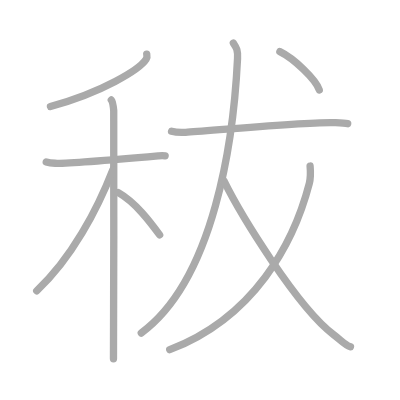
t = 0.00 s
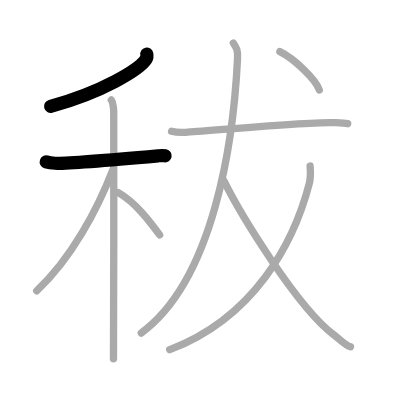
t = 2.00 s
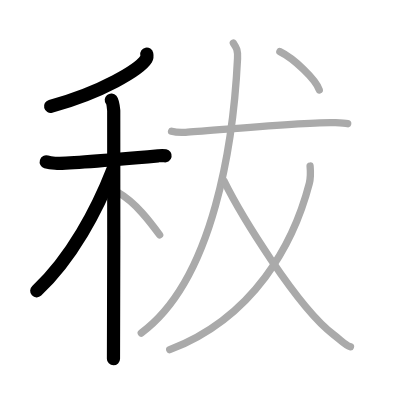
t = 4.00 s
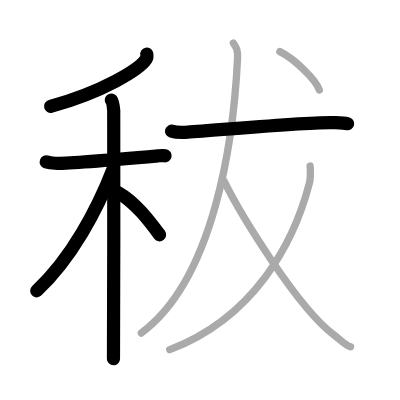
t = 6.00 s
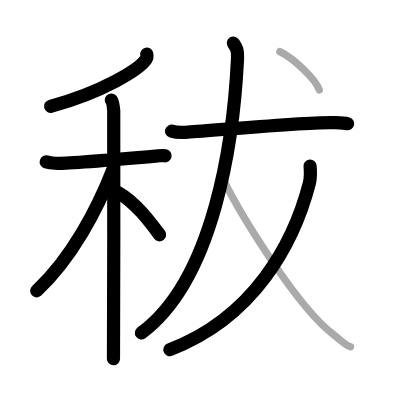
t = 8.00 s
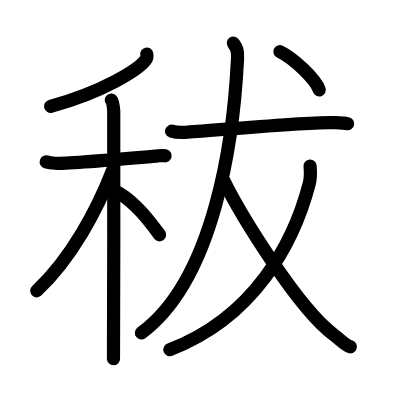
t = 10.00 s

The animated SVG that drew these frames (rendered in a browser with its animation timeline set to each time). Animation: 10 SMIL elements (animate=10); one cycle of 10.00 s.

<?xml version="1.0" standalone="no"?>
<!DOCTYPE svg PUBLIC "-//W3C//DTD SVG 1.1//EN"   "http://www.w3.org/Graphics/SVG/1.1/DTD/svg11.dtd">
<svg width="400px" height="400px"  version="1.1" xmlns="http://www.w3.org/2000/svg">
  <defs>
    <marker id="Triangle" viewBox="0 0 10 10" refX="0" refY="5" markerUnits="strokeWidth" markerWidth="3" style="stroke-opacity:0%;fill:#aaaaaa;" markerHeight="2" orient="auto">
      <path d="M 0 0 L 10 5 L 0 10 z" />
    </marker>
    
    <marker id="Arrow" viewBox="0 0 10 10" refX="5" refY="5" markerUnits="strokeWidth" markerWidth="1.8" style="stroke-opacity:0%;fill:#770000;" markerHeight="2" orient="auto">
      <path d="M 0 4 L 6 4 L 4 1 L 10 5 L 4 9 L 6 6 L 0 6 z" />
        <circle cx="5" cy="5" r="5" />
      </marker>
    
    <marker id="TriangleRed" viewBox="0 0 10 10" refX="0" refY="5" markerUnits="strokeWidth" markerWidth="3" style="stroke-opacity:0%;fill:#CC0000;" markerHeight="2" orient="auto">
      <path d="M 0 0 L 10 5 L 0 10 z" />
    </marker>
    
    <marker id="ArrowRed" viewBox="0 0 10 10" refX="5" refY="5" markerUnits="strokeWidth" markerWidth="1.8" style="stroke-opacity:0%;fill:#CC0000;" markerHeight="2" orient="auto">
      <path d="M 0 4 L 6 4 L 4 1 L 10 5 L 4 9 L 6 6 L 0 6 z" />
        <circle cx="5" cy="5" r="5" />
      </marker>
    
  </defs>
  
  <path style="fill:#ffffff; fill-opacity:100%; fill-rule:evenodd; stroke-width:0;" d="M 0 0 L 400px 0 L 400px 400px L 0 400px L 0 0" />

  <g transform="scale(3.6697247706422 3.6697247706422)">
<path style="fill:none; fill-opacity:0%; fill-rule:evenodd; stroke:#aaaaaa; stroke-opacity:100%; stroke-width: 1.5pt; stroke-linejoin:round; stroke-linecap:round;" d="M39.99 14.75c0.07 0.34 0.15 0.87-0.15 1.35c-1.79 2.84-12.05 9.08-26.09 12.9"></path>
<path style="fill:none; fill-opacity:0%; fill-rule:evenodd; stroke:#aaaaaa; stroke-opacity:100%; stroke-width: 1.5pt; stroke-linejoin:round; stroke-linecap:round;" d="M12.6 44.12c0.38 0.12 1.4 0.33 2.41 0.37c2.79 0.12 21.11-1.41 28.09-2.03c1.01-0.09 1.27-0.12 1.9 0"></path>
<path style="fill:none; fill-opacity:0%; fill-rule:evenodd; stroke:#aaaaaa; stroke-opacity:100%; stroke-width: 1.5pt; stroke-linejoin:round; stroke-linecap:round;" d="M30.33 27.25c0.37 0.45 0.58 2.01 0.66 2.91c0.07 0.9 0 61.99-0.07 67.59"></path>
<path style="fill:none; fill-opacity:0%; fill-rule:evenodd; stroke:#aaaaaa; stroke-opacity:100%; stroke-width: 1.5pt; stroke-linejoin:round; stroke-linecap:round;" d="M30.75 46.25C26.54 57.06 19.52 70.4 10 79.25"></path>
<path style="fill:none; fill-opacity:0%; fill-rule:evenodd; stroke:#aaaaaa; stroke-opacity:100%; stroke-width: 1.5pt; stroke-linejoin:round; stroke-linecap:round;" d="M32.25 52.5c4.72 2.68 8.71 8.05 11.25 11.5"></path>
<path style="fill:none; fill-opacity:0%; fill-rule:evenodd; stroke:#aaaaaa; stroke-opacity:100%; stroke-width: 1.5pt; stroke-linejoin:round; stroke-linecap:round;" d="M46.75 35.75c1 0.3 2.84 0.36 3.84 0.3c6.56-0.41 34.47-2.98 40.65-2.63c1.67 0.09 2.67 0.14 3.51 0.29"></path>
<path style="fill:none; fill-opacity:0%; fill-rule:evenodd; stroke:#aaaaaa; stroke-opacity:100%; stroke-width: 1.5pt; stroke-linejoin:round; stroke-linecap:round;" d="M63.59 11.75c0.85 1.29 1.26 1.84 1.14 4.2C63.67 37.83 58.5 76 38.5 90.75"></path>
<path style="fill:none; fill-opacity:0%; fill-rule:evenodd; stroke:#aaaaaa; stroke-opacity:100%; stroke-width: 1.5pt; stroke-linejoin:round; stroke-linecap:round;" d="M84.5 45.25c0.1 1.18 0.15 3.34-0.21 4.74C80.06 66.31 69.25 86.5 46.25 95.29"></path>
<path style="fill:none; fill-opacity:0%; fill-rule:evenodd; stroke:#aaaaaa; stroke-opacity:100%; stroke-width: 1.5pt; stroke-linejoin:round; stroke-linecap:round;" d="M61 49.25c4.34 8.84 20.02 34.59 29.93 41.95c1.97 1.46 2.97 2.75 4.57 3.3"></path>
<path style="fill:none; fill-opacity:0%; fill-rule:evenodd; stroke:#aaaaaa; stroke-opacity:100%; stroke-width: 1.5pt; stroke-linejoin:round; stroke-linecap:round;" d="M76.27 14.08c3.79 1.84 9.79 7.56 10.73 10.42"></path>

<path style="fill:none; fill-opacity:0%; fill-rule:evenodd; stroke:#000000; stroke-opacity:100%; stroke-width: 2.7pt; stroke-linejoin:round; stroke-linecap:round;" d="M39.99 14.75c0.07 0.34 0.15 0.87-0.15 1.35c-1.79 2.84-12.05 9.08-26.09 12.9" pathLength="100" stroke-dashoffset="100" stroke-dasharray="100 105"><animate id="dashAnim1" attributeName="stroke-dashoffset" from="100" to="0" dur="1s" calcMode="linear" fill="freeze"/></path>
<path style="fill:none; fill-opacity:0%; fill-rule:evenodd; stroke:#000000; stroke-opacity:100%; stroke-width: 2.7pt; stroke-linejoin:round; stroke-linecap:round;" d="M12.6 44.12c0.38 0.12 1.4 0.33 2.41 0.37c2.79 0.12 21.11-1.41 28.09-2.03c1.01-0.09 1.27-0.12 1.9 0" pathLength="100" stroke-dashoffset="100" stroke-dasharray="100 105"><animate id="dashAnim2" attributeName="stroke-dashoffset" from="100" to="0" dur="1s" calcMode="linear" begin="dashAnim1.end" fill="freeze"/></path>
<path style="fill:none; fill-opacity:0%; fill-rule:evenodd; stroke:#000000; stroke-opacity:100%; stroke-width: 2.7pt; stroke-linejoin:round; stroke-linecap:round;" d="M30.33 27.25c0.37 0.45 0.58 2.01 0.66 2.91c0.07 0.9 0 61.99-0.07 67.59" pathLength="100" stroke-dashoffset="100" stroke-dasharray="100 105"><animate id="dashAnim3" attributeName="stroke-dashoffset" from="100" to="0" dur="1s" calcMode="linear" begin="dashAnim2.end" fill="freeze"/></path>
<path style="fill:none; fill-opacity:0%; fill-rule:evenodd; stroke:#000000; stroke-opacity:100%; stroke-width: 2.7pt; stroke-linejoin:round; stroke-linecap:round;" d="M30.75 46.25C26.54 57.06 19.52 70.4 10 79.25" pathLength="100" stroke-dashoffset="100" stroke-dasharray="100 105"><animate id="dashAnim4" attributeName="stroke-dashoffset" from="100" to="0" dur="1s" calcMode="linear" begin="dashAnim3.end" fill="freeze"/></path>
<path style="fill:none; fill-opacity:0%; fill-rule:evenodd; stroke:#000000; stroke-opacity:100%; stroke-width: 2.7pt; stroke-linejoin:round; stroke-linecap:round;" d="M32.25 52.5c4.72 2.68 8.71 8.05 11.25 11.5" pathLength="100" stroke-dashoffset="100" stroke-dasharray="100 105"><animate id="dashAnim5" attributeName="stroke-dashoffset" from="100" to="0" dur="1s" calcMode="linear" begin="dashAnim4.end" fill="freeze"/></path>
<path style="fill:none; fill-opacity:0%; fill-rule:evenodd; stroke:#000000; stroke-opacity:100%; stroke-width: 2.7pt; stroke-linejoin:round; stroke-linecap:round;" d="M46.75 35.75c1 0.3 2.84 0.36 3.84 0.3c6.56-0.41 34.47-2.98 40.65-2.63c1.67 0.09 2.67 0.14 3.51 0.29" pathLength="100" stroke-dashoffset="100" stroke-dasharray="100 105"><animate id="dashAnim6" attributeName="stroke-dashoffset" from="100" to="0" dur="1s" calcMode="linear" begin="dashAnim5.end" fill="freeze"/></path>
<path style="fill:none; fill-opacity:0%; fill-rule:evenodd; stroke:#000000; stroke-opacity:100%; stroke-width: 2.7pt; stroke-linejoin:round; stroke-linecap:round;" d="M63.59 11.75c0.85 1.29 1.26 1.84 1.14 4.2C63.67 37.83 58.5 76 38.5 90.75" pathLength="100" stroke-dashoffset="100" stroke-dasharray="100 105"><animate id="dashAnim7" attributeName="stroke-dashoffset" from="100" to="0" dur="1s" calcMode="linear" begin="dashAnim6.end" fill="freeze"/></path>
<path style="fill:none; fill-opacity:0%; fill-rule:evenodd; stroke:#000000; stroke-opacity:100%; stroke-width: 2.7pt; stroke-linejoin:round; stroke-linecap:round;" d="M84.5 45.25c0.1 1.18 0.15 3.34-0.21 4.74C80.06 66.31 69.25 86.5 46.25 95.29" pathLength="100" stroke-dashoffset="100" stroke-dasharray="100 105"><animate id="dashAnim8" attributeName="stroke-dashoffset" from="100" to="0" dur="1s" calcMode="linear" begin="dashAnim7.end" fill="freeze"/></path>
<path style="fill:none; fill-opacity:0%; fill-rule:evenodd; stroke:#000000; stroke-opacity:100%; stroke-width: 2.7pt; stroke-linejoin:round; stroke-linecap:round;" d="M61 49.25c4.34 8.84 20.02 34.59 29.93 41.95c1.97 1.46 2.97 2.75 4.57 3.3" pathLength="100" stroke-dashoffset="100" stroke-dasharray="100 105"><animate id="dashAnim9" attributeName="stroke-dashoffset" from="100" to="0" dur="1s" calcMode="linear" begin="dashAnim8.end" fill="freeze"/></path>
<path style="fill:none; fill-opacity:0%; fill-rule:evenodd; stroke:#000000; stroke-opacity:100%; stroke-width: 2.7pt; stroke-linejoin:round; stroke-linecap:round;" d="M76.27 14.08c3.79 1.84 9.79 7.56 10.73 10.42" pathLength="100" stroke-dashoffset="100" stroke-dasharray="100 105"><animate id="dashAnim10" attributeName="stroke-dashoffset" from="100" to="0" dur="1s" calcMode="linear" begin="dashAnim9.end" fill="freeze"/></path>

</g>

</svg>  
          
